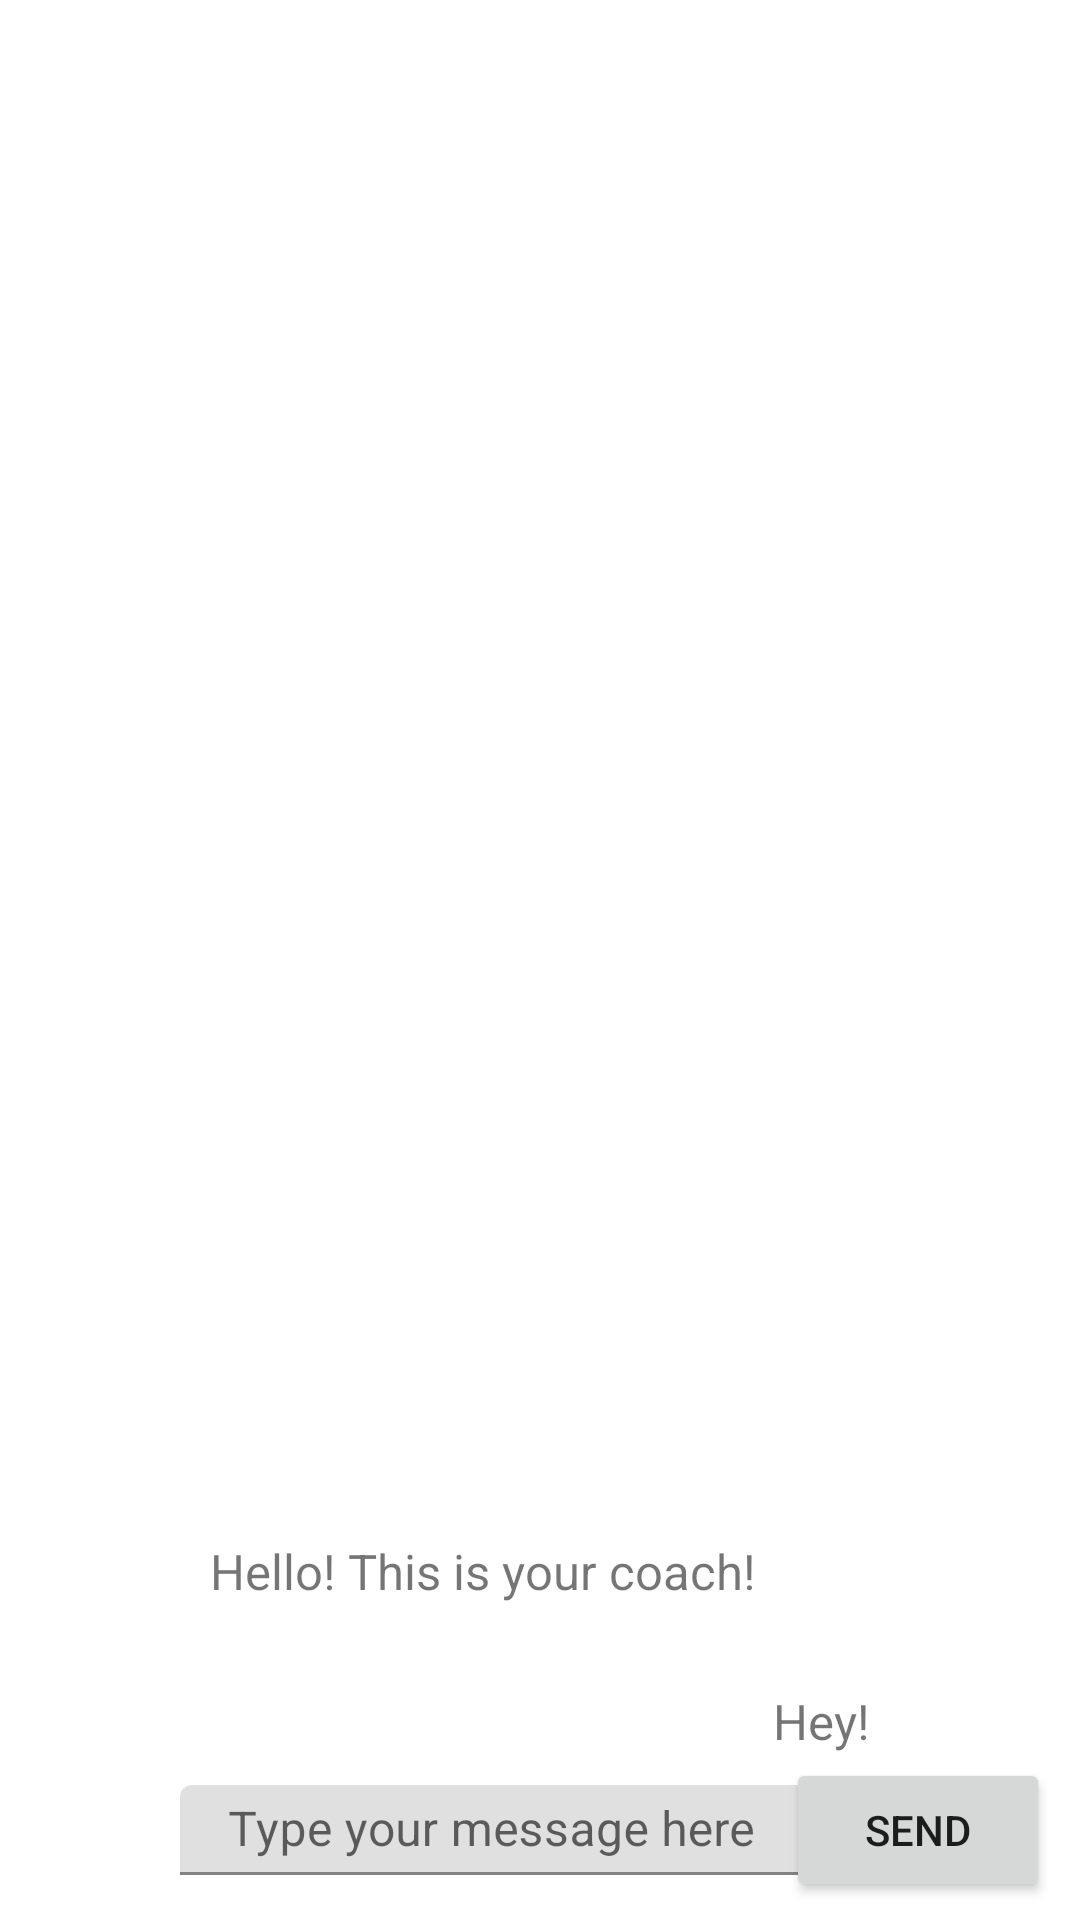

Produce the Android XML layout that renders to this screen, including the resource entries it uses.
<!-- AndroidManifest.xml: application theme Theme.CS673ProjectDemo -->
<!-- res/layout/fragment_chat.xml -->
<?xml version="1.0" encoding="utf-8"?>
<androidx.constraintlayout.widget.ConstraintLayout
    xmlns:android="http://schemas.android.com/apk/res/android"
    xmlns:app="http://schemas.android.com/apk/res-auto"
    xmlns:tools="http://schemas.android.com/tools"
    android:layout_width="match_parent"
    android:layout_height="match_parent"
    tools:context=".fragment.ChatFragment">

    <ImageView
        android:id="@+id/profilePic"
        android:layout_height="50dp"
        android:layout_width="50dp"
        android:layout_marginStart="10dp"
        android:layout_marginTop="500dp"
        app:srcCompat="@drawable/ic_baseline_account_circle_24"
        app:layout_constraintStart_toStartOf="parent"
        app:layout_constraintTop_toTopOf="parent"/>

    <TextView
        android:layout_width="wrap_content"
        android:layout_height="wrap_content"
        android:text="Hello! This is your coach!"
        android:textSize="8pt"
        android:layout_marginStart="10dp"
        android:layout_marginTop="512.5dp"
        app:layout_constraintStart_toEndOf="@+id/profilePic"
        app:layout_constraintTop_toTopOf="parent"
        />

    <ImageView
        android:id="@+id/profilePic1"
        android:layout_height="50dp"
        android:layout_width="50dp"
        android:layout_marginEnd="10dp"
        android:layout_marginTop="550dp"
        app:srcCompat="@drawable/ic_baseline_account_circle_24"
        app:layout_constraintEnd_toEndOf="parent"
        app:layout_constraintTop_toTopOf="parent"/>

    <TextView
        android:layout_width="wrap_content"
        android:layout_height="wrap_content"
        android:text="Hey!"
        android:textSize="8pt"
        android:layout_marginEnd="10dp"
        android:layout_marginTop="562.5dp"
        app:layout_constraintEnd_toStartOf="@+id/profilePic1"
        app:layout_constraintTop_toTopOf="parent"
        />

    <ImageView
        android:id="@+id/addsign"
        android:layout_height="40dp"
        android:layout_width="40dp"
        android:layout_marginStart="10dp"
        android:layout_marginBottom="10dp"
        app:srcCompat="@drawable/ic_baseline_add_circle_outline_24"
        app:layout_constraintStart_toStartOf="parent"
        app:layout_constraintBottom_toBottomOf="parent"/>

    <com.google.android.material.textfield.TextInputLayout
        android:layout_width="220dp"
        android:layout_height="30dp"
        android:layout_marginBottom="15dp"
        android:layout_marginStart="10dp"
        app:layout_constraintBottom_toBottomOf="parent"
        app:layout_constraintStart_toEndOf="@id/addsign">

        <com.google.android.material.textfield.TextInputEditText
            android:layout_width="match_parent"
            android:layout_height="wrap_content"
            android:hint="Type your message here" />
    </com.google.android.material.textfield.TextInputLayout>

    <Button
        android:id="@+id/button"
        android:layout_width="wrap_content"
        android:layout_height="wrap_content"
        android:text="Send"
        android:layout_marginEnd="10dp"
        android:layout_marginBottom="6dp"
        app:layout_constraintEnd_toEndOf="parent"
        app:layout_constraintBottom_toBottomOf="parent" />


</androidx.constraintlayout.widget.ConstraintLayout>
<!-- resources referenced by this layout -->
<resources>
  <style name="Theme.CS673ProjectDemo" parent="Theme.MaterialComponents.DayNight.DarkActionBar">
          
          <item name="colorPrimary">@color/black</item>
          <item name="colorPrimaryVariant">@color/purple_700</item>
          <item name="colorOnPrimary">@color/white</item>
          
          <item name="colorSecondary">@color/teal_200</item>
          <item name="colorSecondaryVariant">@color/teal_700</item>
          <item name="colorOnSecondary">@color/black</item>
          
          <item name="android:statusBarColor" tools:targetApi="l">?attr/colorPrimary</item>
          
      </style>
  <!-- not gathered from this repository: default colours our renderer supplied (Android Studio template values) -->
  <color name="purple_700">#FF3700B3</color>
  <color name="teal_200">#FF03DAC5</color>
  <color name="teal_700">#FF018786</color>
  <color name="black">#FF000000</color>
  <color name="white">#FFFFFFFF</color>
</resources>
